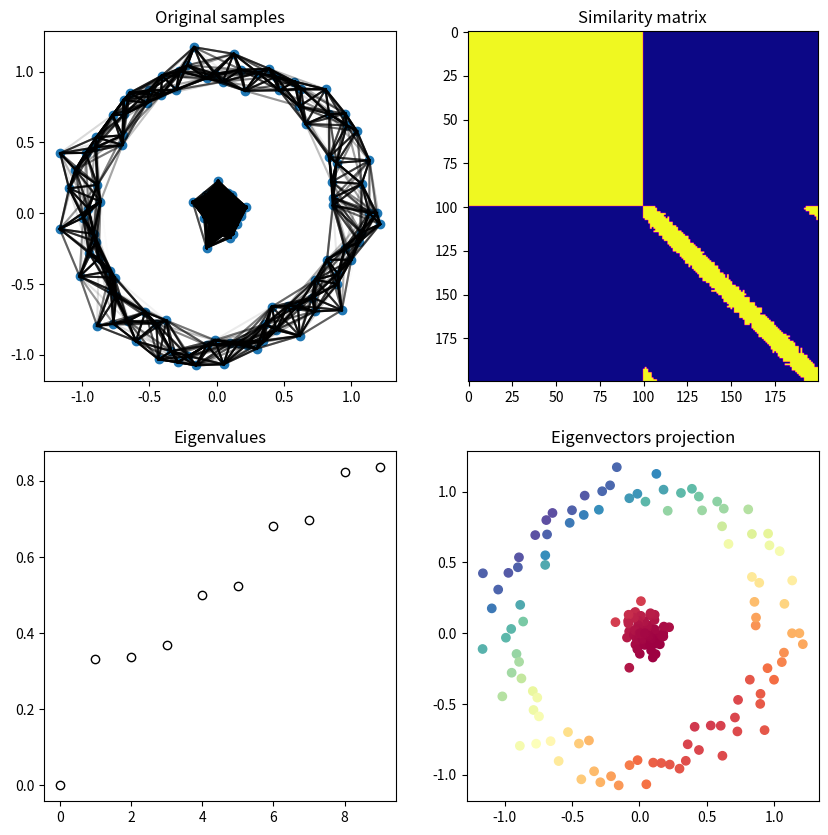

Python code for this plot:
# -*-coding:utf-8 -*-
"""
@File    :   eigengap.py
@Time    :   2024/09/20 13:29:00
[redacted]
@Version :   1.0
@Contact :   [email redacted]
@Desc    :   Compute the eigengap of a graph
"""

import numpy as np
import matplotlib.pyplot as plt


def similarity_matrix(x: np.ndarray, scale: float = None) -> np.ndarray:
    """
    Compute the similarity matrix of the given samples.

    Parameters
    ----------
    x : np.ndarray
        The samples.

    Returns
    -------
    np.ndarray
        The similarity matrix.
    """
    n = len(x)
    S = np.zeros((n, n))

    for i in range(n):
        for j in range(n):
            S[i, j] = np.linalg.norm(x[i] - x[j]) ** 2

    if scale is None:
        scale = np.median(S)
    else:
        scale = scale**2

    return np.exp(-S / scale)


def laplacian_matrix(S: np.ndarray) -> np.ndarray:
    """
    Compute the Laplacian matrix of the given similarity matrix.

    Parameters
    ----------
    S : np.ndarray
        The similarity matrix.

    Returns
    -------
    np.ndarray
        The Laplacian matrix.
    """
    Di = np.diag(1 / np.sqrt(np.sum(S, axis=1)))
    I = np.eye(len(S))
    return I - Di @ S @ Di


def eigengap(L: np.ndarray = None) -> float:
    """
    Compute the eigengap of the given Laplacian matrix.

    Parameters
    ----------
    L : np.ndarray
        The Laplacian matrix.

    Returns
    -------
    float
        The eigengap.
    """
    eigvals, eigvecs = np.linalg.eigh(L)

    arg_vals = np.argsort(eigvals)
    eig_vals = eigvals[arg_vals]
    eig_vecs = eigvecs[:, arg_vals]

    return eig_vals[1] - eig_vals[0], eig_vecs[:, 1], eig_vecs, eig_vals


def make_circular_clusters(
    n_clusters: int, n_points: int, radius: float = 1
) -> np.ndarray:
    """
    Generate circular clusters.

    Parameters
    ----------
    n_clusters : int
        The number of clusters.
    n_points : int
        The number of points per cluster.
    radius : float, optional
        The radius of the clusters, by default 1.

    Returns
    -------
    np.ndarray
        The generated samples.
    """
    x = np.zeros((n_clusters * n_points, 2))

    for i in range(n_clusters):
        r = np.random.normal(loc=i * radius, scale=0.1, size=n_points)
        theta = np.linspace(0, 2 * np.pi, n_points)

        x[i * n_points : (i + 1) * n_points, 0] = r * np.cos(theta)
        x[i * n_points : (i + 1) * n_points, 1] = r * np.sin(theta)

    return x


def plot_similarity_graph(x, s, smin=0.5, ax=None):
    if ax is None:
        ax = plt.gca()

    s = (s - smin) / (1 - smin)

    ax.scatter(x[:, 0], x[:, 1])
    for i in range(len(x)):
        for j in range(len(x)):
            if s[i, j] > 0.0:
                ax.plot(
                    [x[i, 0], x[j, 0]], [x[i, 1], x[j, 1]], color="black", alpha=s[i, j]
                )


if __name__ == "__main__":
    np.random.seed(0)
    X = make_circular_clusters(2, 100)

    S = similarity_matrix(X, scale=0.6)
    L = laplacian_matrix(S)

    eig_gap, eig_proj, eig_vecs, eig_vals = eigengap(L)
    fig, axes = plt.subplots(2, 2, figsize=(10, 10))

    # Samples
    ax = axes[0, 0]
    plot_similarity_graph(X, S, ax=ax)
    ax.set_title("Original samples")

    # Similarity matrix
    ax = axes[0, 1]
    ax.imshow(S > 0.5, cmap="plasma")
    ax.set_title("Similarity matrix")

    # Eigenvalues matrix
    ax = axes[1, 0]
    ax.plot(eig_vals[:10], "o", markeredgecolor="black", markerfacecolor="none")
    ax.set_title("Eigenvalues")

    # Eigenvectors projection
    ax = axes[1, 1]
    ax.scatter(X[:, 0], X[:, 1], c=eig_vecs[:, 1], cmap="Spectral")
    ax.set_title("Eigenvectors projection")
